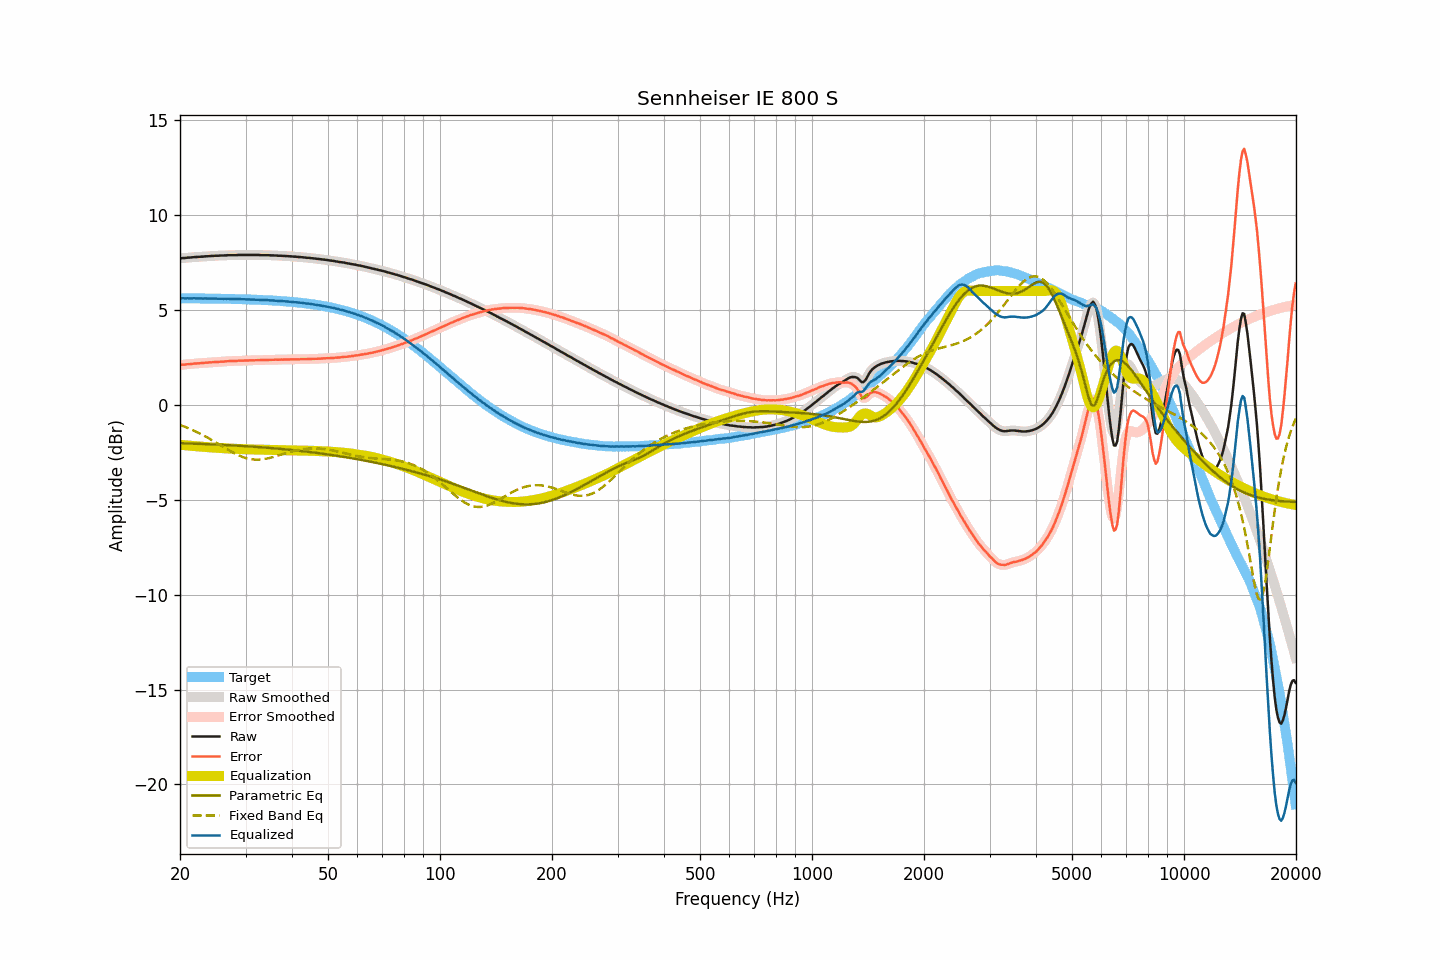

The file beside this chart, header and first rows:
frequency, raw, smoothed, error, error_smoothed, equalization, parametric_eq, fixed_band_eq, equalized_raw, equalized_smoothed, target
20.00, 7.72, 7.72, 2.10, 2.10, -2.10, -2.02, -1.06, 5.62, 5.62, 5.62
20.20, 7.73, 7.73, 2.11, 2.11, -2.11, -2.02, -1.09, 5.62, 5.62, 5.62
20.40, 7.74, 7.74, 2.12, 2.12, -2.12, -2.02, -1.12, 5.62, 5.62, 5.62
20.61, 7.74, 7.74, 2.12, 2.13, -2.13, -2.03, -1.15, 5.61, 5.62, 5.62
20.81, 7.75, 7.75, 2.13, 2.13, -2.14, -2.03, -1.19, 5.61, 5.61, 5.61
21.02, 7.76, 7.75, 2.14, 2.14, -2.14, -2.03, -1.22, 5.62, 5.61, 5.61
21.23, 7.76, 7.76, 2.15, 2.15, -2.15, -2.04, -1.26, 5.61, 5.61, 5.61
21.44, 7.77, 7.77, 2.16, 2.16, -2.16, -2.04, -1.29, 5.61, 5.61, 5.61
21.66, 7.78, 7.78, 2.17, 2.17, -2.17, -2.04, -1.33, 5.61, 5.61, 5.61
21.87, 7.79, 7.79, 2.18, 2.18, -2.17, -2.04, -1.37, 5.62, 5.61, 5.61
22.09, 7.79, 7.79, 2.18, 2.18, -2.18, -2.05, -1.41, 5.61, 5.61, 5.61
22.31, 7.80, 7.80, 2.19, 2.19, -2.19, -2.05, -1.45, 5.61, 5.61, 5.61
22.54, 7.80, 7.80, 2.19, 2.19, -2.19, -2.05, -1.49, 5.61, 5.61, 5.61
22.76, 7.81, 7.81, 2.20, 2.20, -2.20, -2.06, -1.54, 5.61, 5.61, 5.61
22.99, 7.81, 7.81, 2.20, 2.21, -2.21, -2.06, -1.58, 5.60, 5.61, 5.61
23.22, 7.82, 7.82, 2.21, 2.21, -2.21, -2.06, -1.63, 5.61, 5.61, 5.61
23.45, 7.83, 7.83, 2.22, 2.22, -2.22, -2.07, -1.67, 5.61, 5.61, 5.60
23.69, 7.83, 7.83, 2.23, 2.23, -2.23, -2.07, -1.72, 5.60, 5.60, 5.60
23.92, 7.84, 7.84, 2.24, 2.23, -2.23, -2.07, -1.77, 5.60, 5.60, 5.60
24.16, 7.84, 7.84, 2.24, 2.24, -2.24, -2.08, -1.82, 5.60, 5.60, 5.60
24.40, 7.85, 7.85, 2.25, 2.25, -2.25, -2.08, -1.86, 5.60, 5.60, 5.60
24.65, 7.85, 7.85, 2.25, 2.25, -2.25, -2.09, -1.91, 5.60, 5.60, 5.60
24.89, 7.86, 7.86, 2.26, 2.26, -2.26, -2.09, -1.97, 5.60, 5.60, 5.60
25.14, 7.86, 7.86, 2.26, 2.26, -2.26, -2.09, -2.02, 5.60, 5.60, 5.60
25.39, 7.86, 7.86, 2.26, 2.27, -2.27, -2.10, -2.07, 5.59, 5.60, 5.59
25.65, 7.87, 7.86, 2.28, 2.27, -2.27, -2.10, -2.12, 5.60, 5.59, 5.59
25.91, 7.87, 7.87, 2.28, 2.28, -2.28, -2.11, -2.17, 5.59, 5.59, 5.59
26.16, 7.87, 7.87, 2.28, 2.28, -2.28, -2.11, -2.22, 5.59, 5.59, 5.59
26.43, 7.88, 7.88, 2.29, 2.29, -2.29, -2.11, -2.27, 5.59, 5.59, 5.59
26.69, 7.88, 7.88, 2.29, 2.30, -2.29, -2.12, -2.32, 5.59, 5.59, 5.59
26.96, 7.89, 7.89, 2.30, 2.30, -2.30, -2.12, -2.37, 5.59, 5.59, 5.59
27.23, 7.89, 7.89, 2.31, 2.31, -2.30, -2.13, -2.42, 5.59, 5.59, 5.58
27.50, 7.89, 7.89, 2.31, 2.31, -2.31, -2.13, -2.47, 5.58, 5.58, 5.58
27.77, 7.89, 7.89, 2.31, 2.31, -2.31, -2.14, -2.52, 5.58, 5.58, 5.58
28.05, 7.89, 7.89, 2.31, 2.31, -2.32, -2.14, -2.56, 5.57, 5.57, 5.58
28.33, 7.89, 7.89, 2.31, 2.32, -2.32, -2.15, -2.60, 5.57, 5.57, 5.58
28.62, 7.90, 7.90, 2.33, 2.32, -2.32, -2.15, -2.64, 5.58, 5.57, 5.57
28.90, 7.90, 7.90, 2.33, 2.33, -2.33, -2.16, -2.68, 5.57, 5.57, 5.57
29.19, 7.90, 7.90, 2.33, 2.33, -2.33, -2.16, -2.72, 5.57, 5.57, 5.57
29.48, 7.90, 7.90, 2.33, 2.33, -2.33, -2.17, -2.75, 5.57, 5.57, 5.57
29.78, 7.90, 7.90, 2.34, 2.34, -2.34, -2.17, -2.78, 5.56, 5.56, 5.56
30.08, 7.90, 7.90, 2.34, 2.34, -2.34, -2.18, -2.80, 5.56, 5.56, 5.56
30.38, 7.90, 7.90, 2.34, 2.34, -2.34, -2.18, -2.83, 5.56, 5.56, 5.56
30.68, 7.90, 7.90, 2.34, 2.34, -2.34, -2.19, -2.84, 5.55, 5.55, 5.56
30.99, 7.90, 7.90, 2.35, 2.35, -2.35, -2.19, -2.86, 5.55, 5.55, 5.55
31.30, 7.90, 7.90, 2.35, 2.35, -2.35, -2.20, -2.87, 5.55, 5.55, 5.55
31.61, 7.90, 7.90, 2.35, 2.35, -2.35, -2.21, -2.88, 5.55, 5.55, 5.55
31.93, 7.90, 7.90, 2.36, 2.36, -2.35, -2.21, -2.89, 5.54, 5.55, 5.54
32.24, 7.90, 7.90, 2.36, 2.36, -2.36, -2.22, -2.89, 5.54, 5.54, 5.54
32.57, 7.90, 7.90, 2.36, 2.36, -2.36, -2.22, -2.88, 5.54, 5.54, 5.54
32.89, 7.89, 7.89, 2.36, 2.36, -2.36, -2.23, -2.88, 5.53, 5.53, 5.53
33.22, 7.89, 7.89, 2.36, 2.36, -2.36, -2.24, -2.87, 5.53, 5.53, 5.53
33.55, 7.89, 7.89, 2.36, 2.36, -2.37, -2.24, -2.86, 5.52, 5.52, 5.52
33.89, 7.89, 7.89, 2.37, 2.37, -2.37, -2.25, -2.85, 5.52, 5.52, 5.52
34.23, 7.89, 7.89, 2.37, 2.37, -2.37, -2.26, -2.83, 5.52, 5.52, 5.52
34.57, 7.89, 7.89, 2.38, 2.37, -2.37, -2.26, -2.81, 5.52, 5.51, 5.51
34.92, 7.88, 7.88, 2.37, 2.38, -2.37, -2.27, -2.79, 5.50, 5.51, 5.51
35.27, 7.88, 7.88, 2.38, 2.38, -2.38, -2.28, -2.77, 5.50, 5.50, 5.50
35.62, 7.88, 7.88, 2.38, 2.38, -2.38, -2.28, -2.75, 5.50, 5.50, 5.50
35.97, 7.87, 7.87, 2.38, 2.38, -2.38, -2.29, -2.72, 5.49, 5.49, 5.49
... 635 more rows
